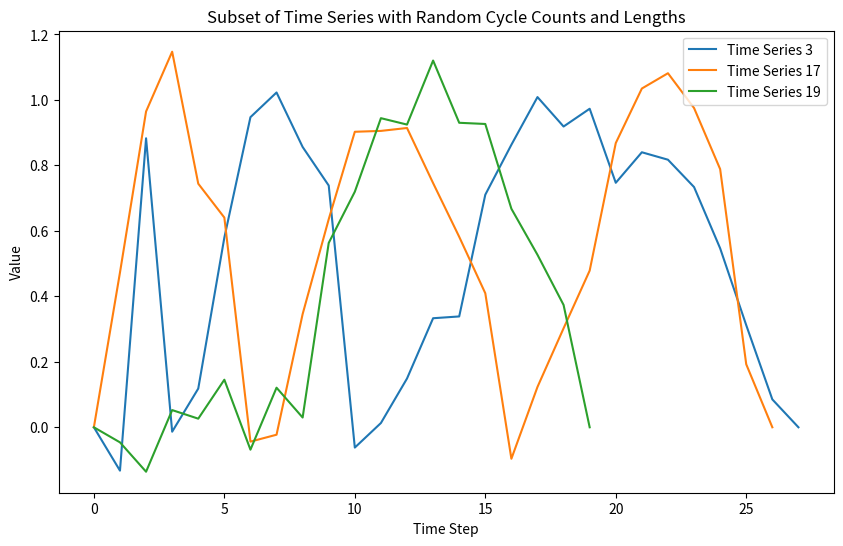

The script that saved this image:
import random

import numpy as np
import matplotlib.pyplot as plt

random.seed(5)

# Generate 20 time series with a random number of cycles between 3 and 7
num_series = 20  # Number of time series to generate
lengths = np.random.randint(20, 50, num_series)  # Varied lengths for each series
cycle_counts = np.random.randint(2, 8, num_series)  # Random cycles between 3 and 7

variable_cycle_time_series = []

for length, cycles in zip(lengths, cycle_counts):
    # Generate random cycle lengths that sum up to the series length
    cycle_lengths = np.random.randint(1, int(length / cycles), cycles)
    cycle_lengths = np.append(cycle_lengths, length - sum(cycle_lengths)).clip(min=1)

    # Generate sinusoidal sections with these random cycle lengths
    series = []
    for cycle_length in cycle_lengths:
        x = np.linspace(0, np.pi, cycle_length)  # Half-cycle (up/down)
        cycle = np.sin(x) + 0.1 * np.random.randn(cycle_length)  # Add some noise
        series.extend(cycle)

    # Ensure the series has the exact target length, starts, and ends at 0
    series = np.array(series[:length])
    series[0] = 0
    series[-1] = 0
    variable_cycle_time_series.append(series)

# Randomly select 3 time series for plotting
sample_indices = np.random.choice(num_series, 3, replace=False)

# Plot the selected subset of time series
plt.figure(figsize=(10, 6))
for i in sample_indices:
    plt.plot(variable_cycle_time_series[i], label=f"Time Series {i+1}")

# Add title, labels, and legend
plt.title("Subset of Time Series with Random Cycle Counts and Lengths")
plt.xlabel("Time Step")
plt.ylabel("Value")
plt.legend()
plt.show()

# Outputting the list of all 20 generated time series
variable_cycle_time_series